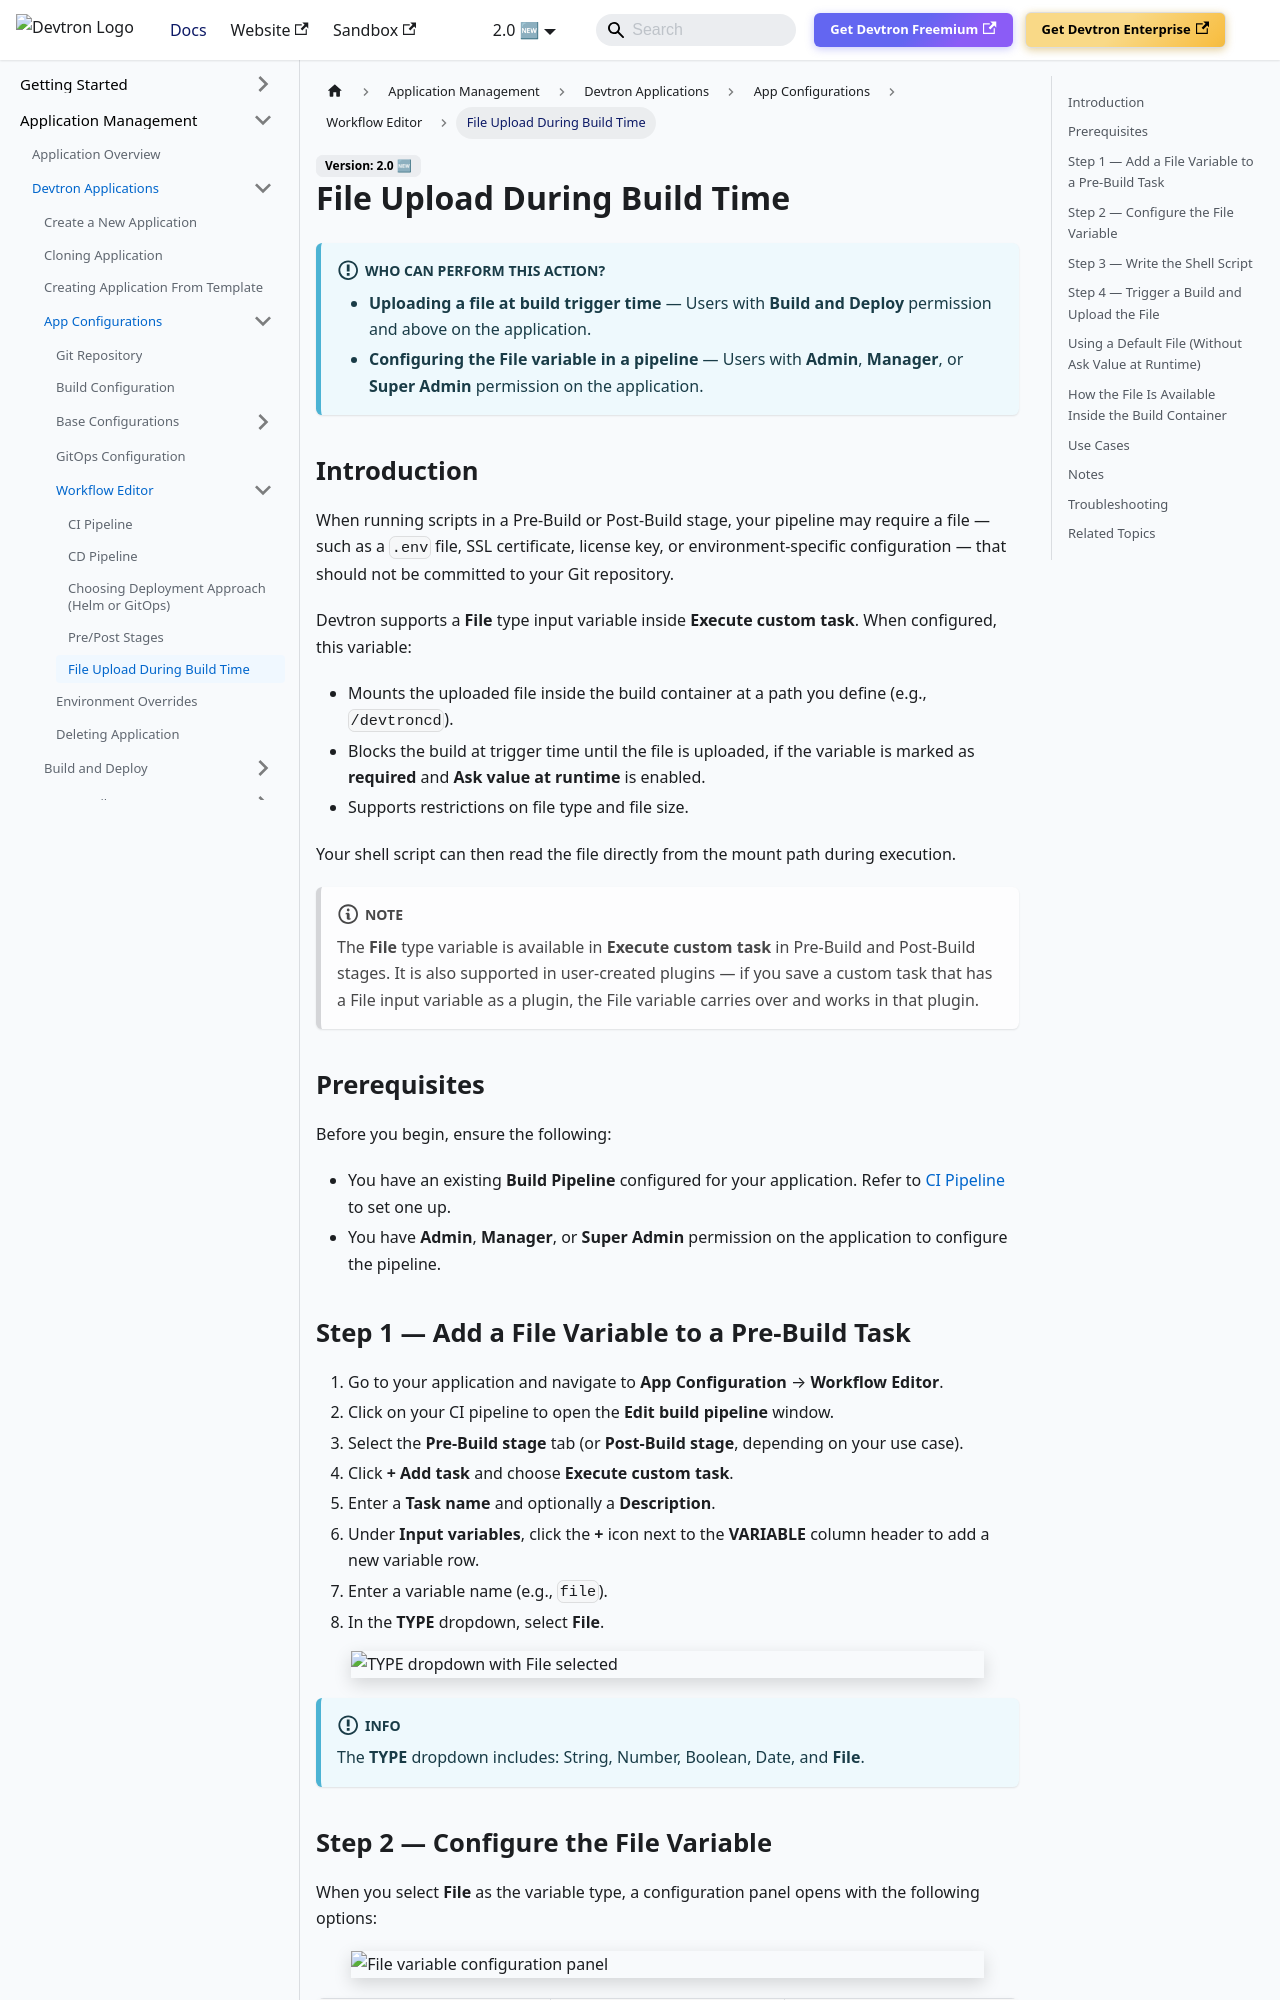

repository: devtron-labs/devtron-documentation · page: docs/user-guide/creating-application/workflow/file-upload-during-build.html · generator: docusaurus

---
canonical: https://docs.devtron.ai/docs/user-guide/creating-application/workflow/file-upload-during-build
meta-description: Learn how to configure a File type input variable in a Pre-Build or Post-Build task so that users must upload a file when triggering a CI pipeline build in Devtron.
---

# File Upload During Build Time

:::info Who Can Perform This Action?
- **Uploading a file at build trigger time** — Users with **Build and Deploy** permission and above on the application.
- **Configuring the File variable in a pipeline** — Users with **Admin**, **Manager**, or **Super Admin** permission on the application.
:::

## Introduction

When running scripts in a Pre-Build or Post-Build stage, your pipeline may require a file — such as a `.env` file, SSL certificate, license key, or environment-specific configuration — that should not be committed to your Git repository.

Devtron supports a **File** type input variable inside **Execute custom task**. When configured, this variable:

- Mounts the uploaded file inside the build container at a path you define (e.g., `/devtroncd`).
- Blocks the build at trigger time until the file is uploaded, if the variable is marked as **required** and **Ask value at runtime** is enabled.
- Supports restrictions on file type and file size.

Your shell script can then read the file directly from the mount path during execution.

:::note
The **File** type variable is available in **Execute custom task** in Pre-Build and Post-Build stages. It is also supported in user-created plugins — if you save a custom task that has a File input variable as a plugin, the File variable carries over and works in that plugin.
:::

## Prerequisites

Before you begin, ensure the following:

- You have an existing **Build Pipeline** configured for your application. Refer to [CI Pipeline](https://docs.devtron.ai/docs/user-guide/creating-application/workflow/ci-pipeline) to set one up.
- You have **Admin**, **Manager**, or **Super Admin** permission on the application to configure the pipeline.
